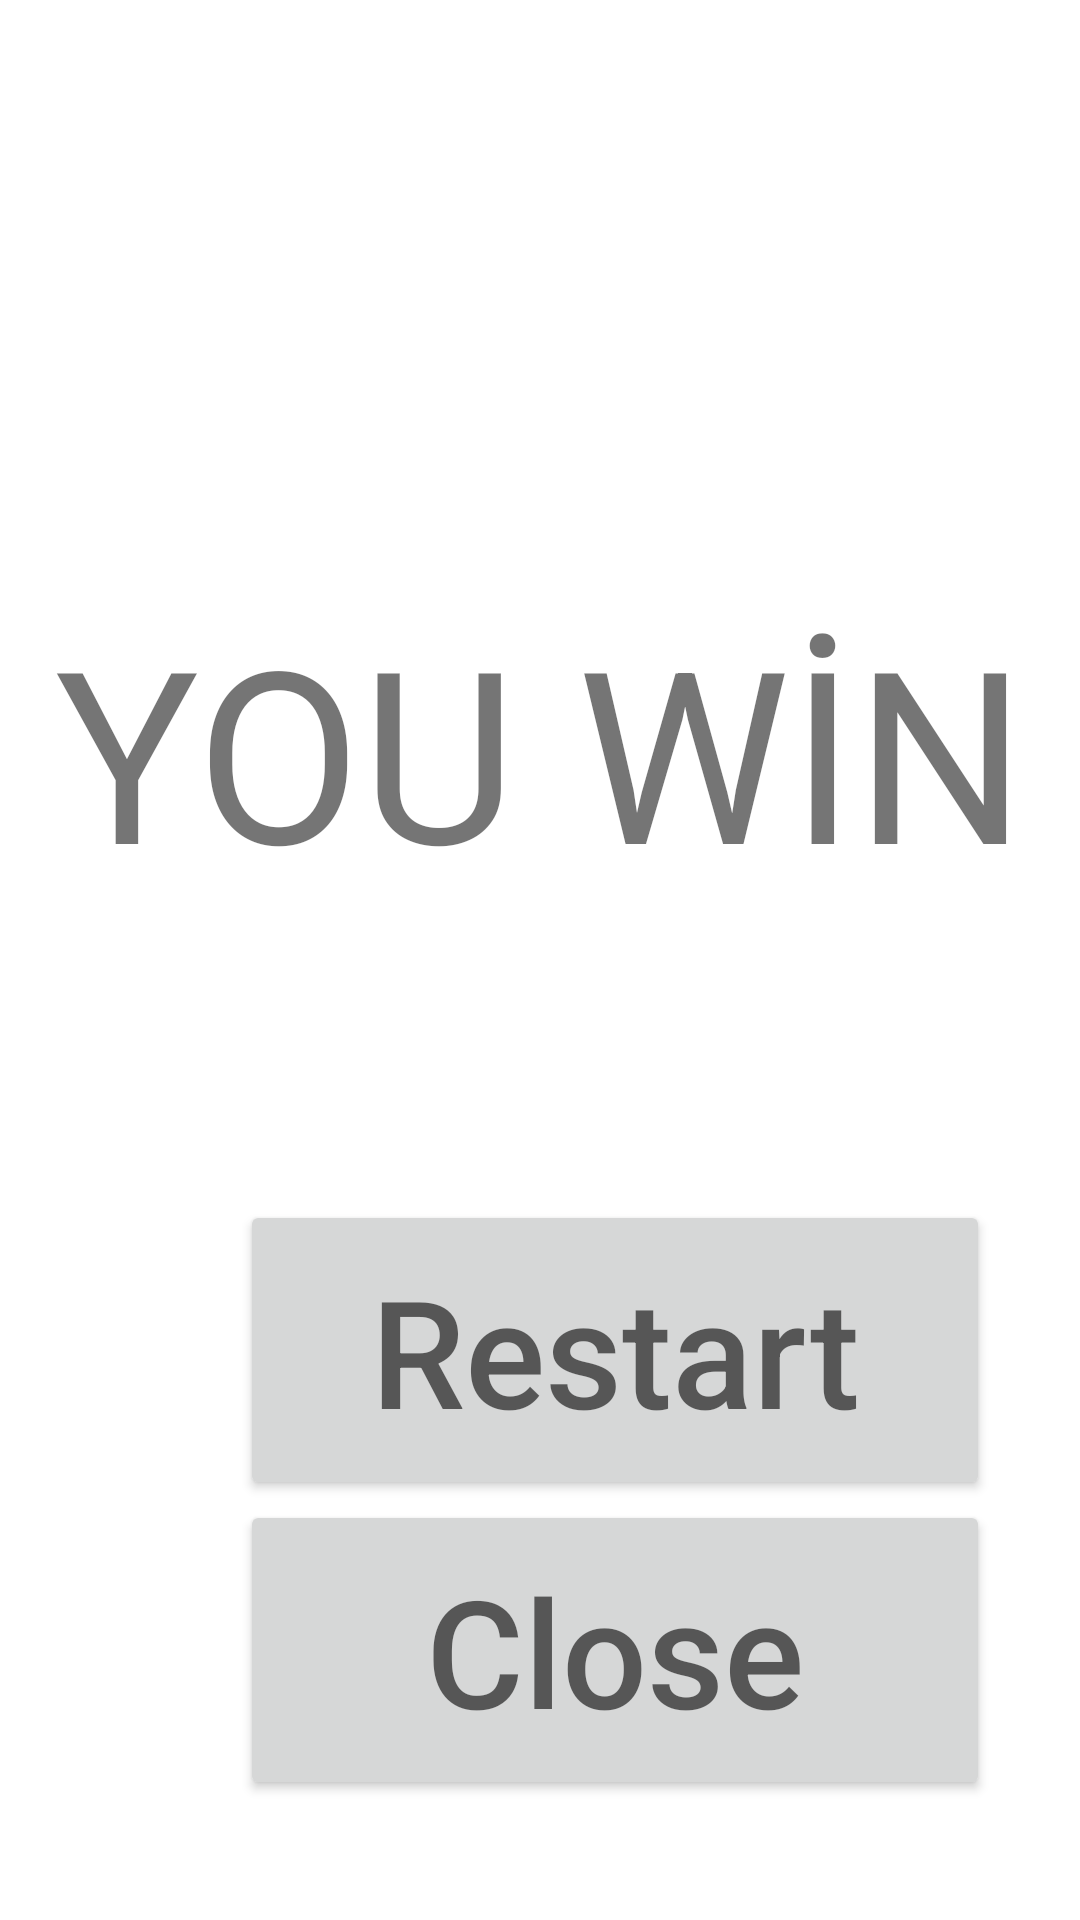

Reconstruct the res/layout file that produces this screen, plus the resources it refers to.
<!-- AndroidManifest.xml: application theme Theme.Rogue -->
<!-- res/layout/activity_win.xml -->
<?xml version="1.0" encoding="utf-8"?>
<RelativeLayout xmlns:android="http://schemas.android.com/apk/res/android"
    xmlns:app="http://schemas.android.com/apk/res-auto"
    xmlns:tools="http://schemas.android.com/tools"
    android:layout_width="match_parent"
    android:layout_height="match_parent"
    tools:context=".GameOverScreen">

    <TextView
        android:layout_width="match_parent"
        android:layout_height="200dp"
        android:text="YOU WİN"
        android:textSize="80sp"
        android:layout_marginTop="150dp"
        android:gravity="center"
        ></TextView>

    <Button
        android:id="@+id/restartButton"
        android:layout_width="250dp"
        android:layout_height="100dp"
        android:layout_marginTop="400dp"
        android:layout_marginLeft="80dp"
        android:hint="Restart"
        android:textSize="50sp"></Button>
    <Button
        android:id="@+id/closeButton"
        android:layout_width="250dp"
        android:layout_height="100dp"
        android:layout_marginTop="500dp"
        android:layout_marginLeft="80dp"
        android:hint="Close"
        android:textSize="50sp"></Button>

</RelativeLayout>
<!-- resources referenced by this layout -->
<resources>
  <style name="Theme.Rogue" parent="Theme.MaterialComponents.DayNight.DarkActionBar">
          
          <item name="colorPrimary">@color/purple_500</item>
          <item name="colorPrimaryVariant">@color/purple_700</item>
          <item name="colorOnPrimary">@color/white</item>
          
          <item name="colorSecondary">@color/teal_200</item>
          <item name="colorSecondaryVariant">@color/teal_700</item>
          <item name="colorOnSecondary">@color/black</item>
          
          <item name="android:statusBarColor">?attr/colorPrimaryVariant</item>
          
      </style>
  <!-- not gathered from this repository: default colours our renderer supplied (Android Studio template values) -->
  <color name="purple_500">#FF6200EE</color>
  <color name="purple_700">#FF3700B3</color>
  <color name="teal_200">#FF03DAC5</color>
  <color name="teal_700">#FF018786</color>
  <color name="black">#FF000000</color>
  <color name="white">#FFFFFFFF</color>
</resources>
